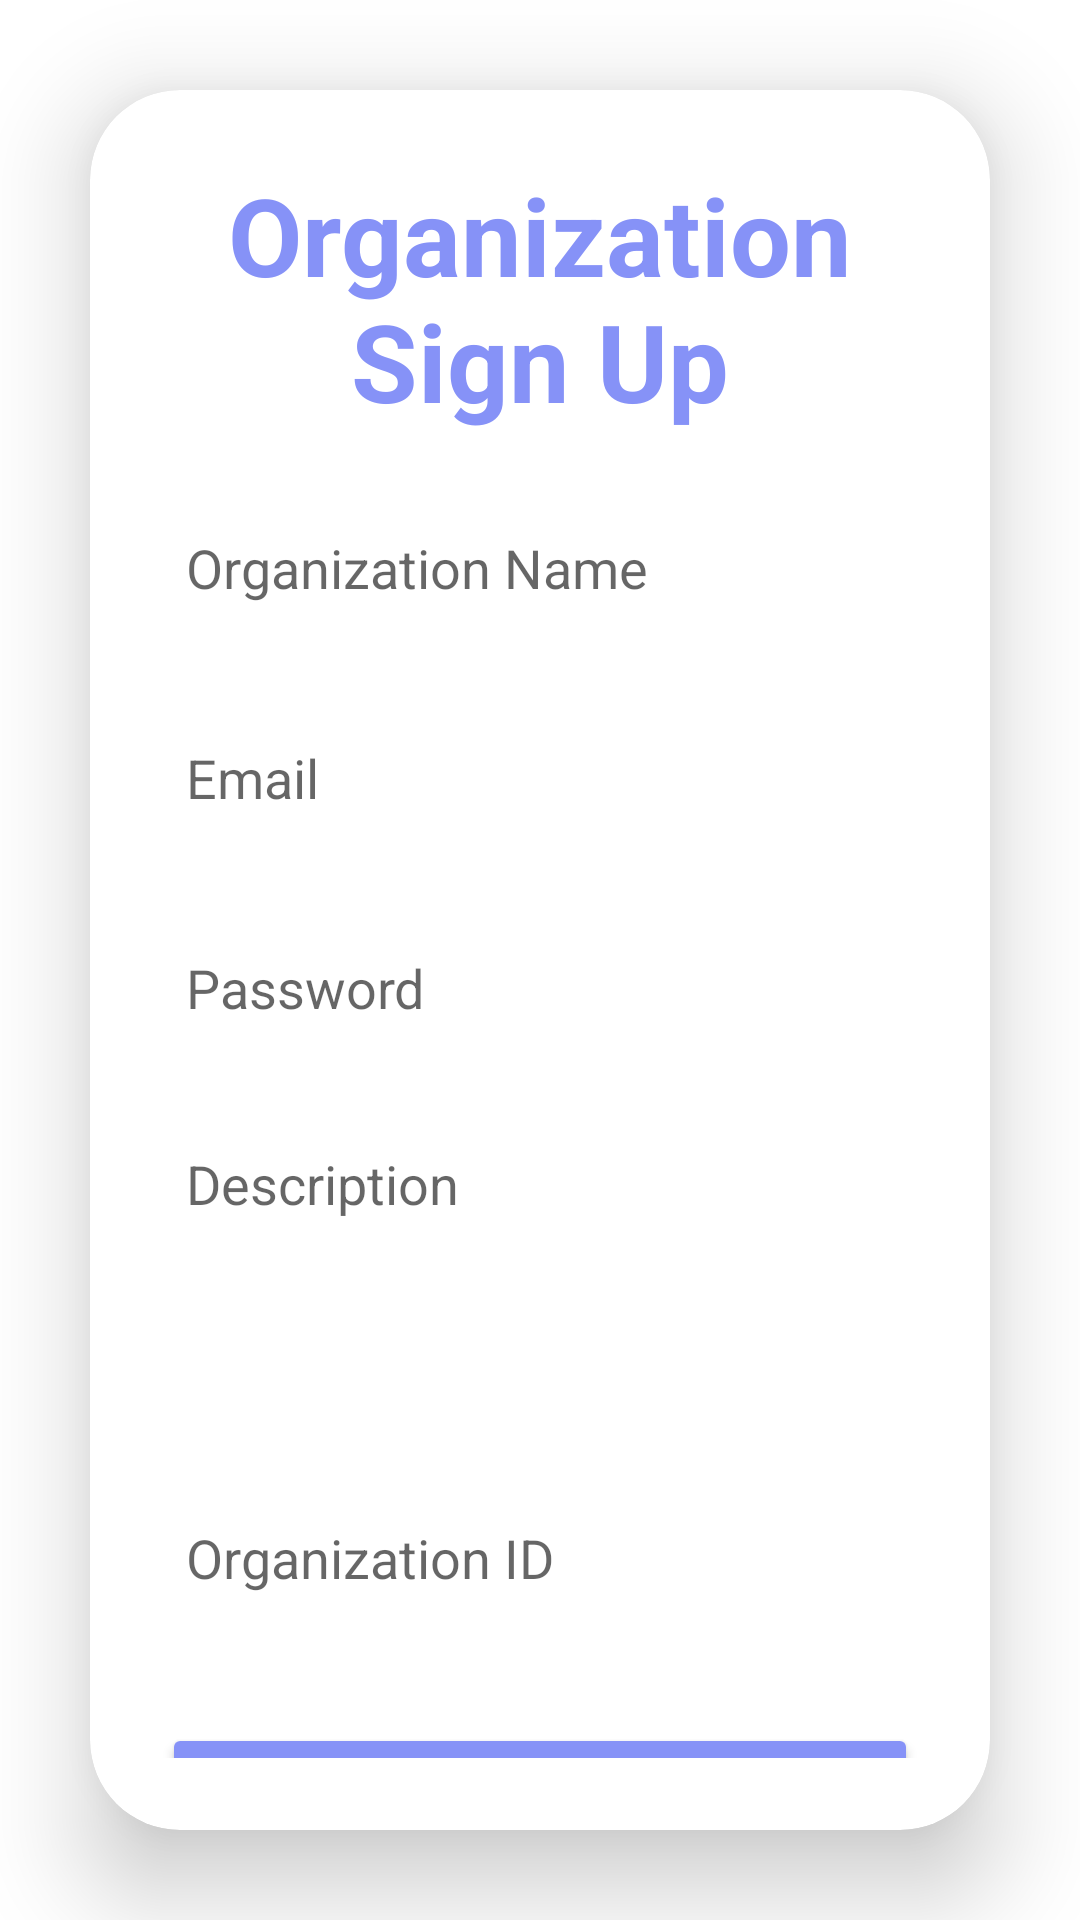

This screen was rendered from an Android layout file. Write that file and the resources it references.
<!-- AndroidManifest.xml: application theme Theme.Campus_Buddy -->
<!-- res/layout/activity_sign_up_organization.xml -->
<?xml version="1.0" encoding="utf-8"?>
<LinearLayout xmlns:android="http://schemas.android.com/apk/res/android"
    xmlns:app="http://schemas.android.com/apk/res-auto"
    xmlns:tools="http://schemas.android.com/tools"
    android:layout_width="match_parent"
    android:layout_height="match_parent"

    android:gravity="center"
    android:orientation="vertical"
    tools:context=".OrganizationSignUpActivity">

    <androidx.cardview.widget.CardView
        android:layout_width="match_parent"
        android:layout_height="wrap_content"
        android:layout_margin="30dp"
        app:cardCornerRadius="30dp"
        app:cardElevation="20dp">

        <LinearLayout
            android:layout_width="match_parent"
            android:layout_height="wrap_content"
            android:layout_gravity="center_horizontal"
            android:background="@drawable/custom_edittext"
            android:orientation="vertical"
            android:padding="24dp">

            <TextView
                android:layout_width="match_parent"
                android:layout_height="wrap_content"
                android:text="Organization Sign Up"
                android:textAlignment="center"
                android:textColor="@color/lavender"
                android:textSize="36sp"
                android:textStyle="bold" />

            <EditText
                android:id="@+id/org_name"
                android:layout_width="match_parent"
                android:layout_height="50dp"
                android:layout_marginTop="20dp"
                android:background="@drawable/custom_edittext"

                android:drawablePadding="8dp"
                android:hint="Organization Name"
                android:padding="8dp"
                android:textColor="@color/black" />

            <EditText
                android:id="@+id/org_email"
                android:layout_width="match_parent"
                android:layout_height="50dp"
                android:layout_marginTop="20dp"
                android:background="@drawable/custom_edittext"

                android:drawablePadding="8dp"
                android:hint="Email"
                android:padding="8dp"
                android:textColor="@color/black" />

            <EditText
                android:id="@+id/org_password"
                android:layout_width="match_parent"
                android:layout_height="50dp"
                android:layout_marginTop="20dp"
                android:background="@drawable/custom_edittext"

                android:drawablePadding="8dp"
                android:hint="Password"
                android:inputType="textPassword"
                android:padding="8dp"
                android:textColor="@color/black" />

            <EditText
                android:id="@+id/org_description"
                android:layout_width="match_parent"
                android:layout_height="100dp"
                android:layout_marginTop="20dp"
                android:background="@drawable/custom_edittext"

                android:drawablePadding="8dp"
                android:gravity="top"
                android:hint="Description"
                android:padding="8dp"
                android:textColor="@color/black" />

            <EditText
                android:id="@+id/org_id"
                android:layout_width="match_parent"
                android:layout_height="50dp"
                android:layout_marginTop="20dp"
                android:background="@drawable/custom_edittext"

                android:drawablePadding="8dp"
                android:hint="Organization ID"
                android:padding="8dp"
                android:textColor="@color/black" />

            <Button
                android:id="@+id/org_signup_button"
                android:layout_width="match_parent"
                android:layout_height="60dp"
                android:layout_marginTop="30dp"
                android:backgroundTint="@color/lavender"
                android:text="Sign Up"
                android:textSize="18sp"
                app:cornerRadius="20dp" />

            <TextView
                android:id="@+id/loginRedirectText"
                android:layout_width="wrap_content"
                android:layout_height="wrap_content"
                android:layout_gravity="center"
                android:layout_marginTop="10dp"
                android:padding="8dp"
                android:text="Already registered? Login"
                android:textColor="@color/lavender"
                android:textSize="18sp" />

        </LinearLayout>

    </androidx.cardview.widget.CardView>

</LinearLayout>
<!-- resources referenced by this layout -->
<resources>
  <color name="black">#FF000000</color>
  <color name="lavender">#8692f7</color>
  <style name="Theme.Campus_Buddy" parent="Base.Theme.Campus_Buddy" />
  <style name="Base.Theme.Campus_Buddy" parent="Theme.MaterialComponents.DayNight.NoActionBar">
          
          
      </style>
</resources>
